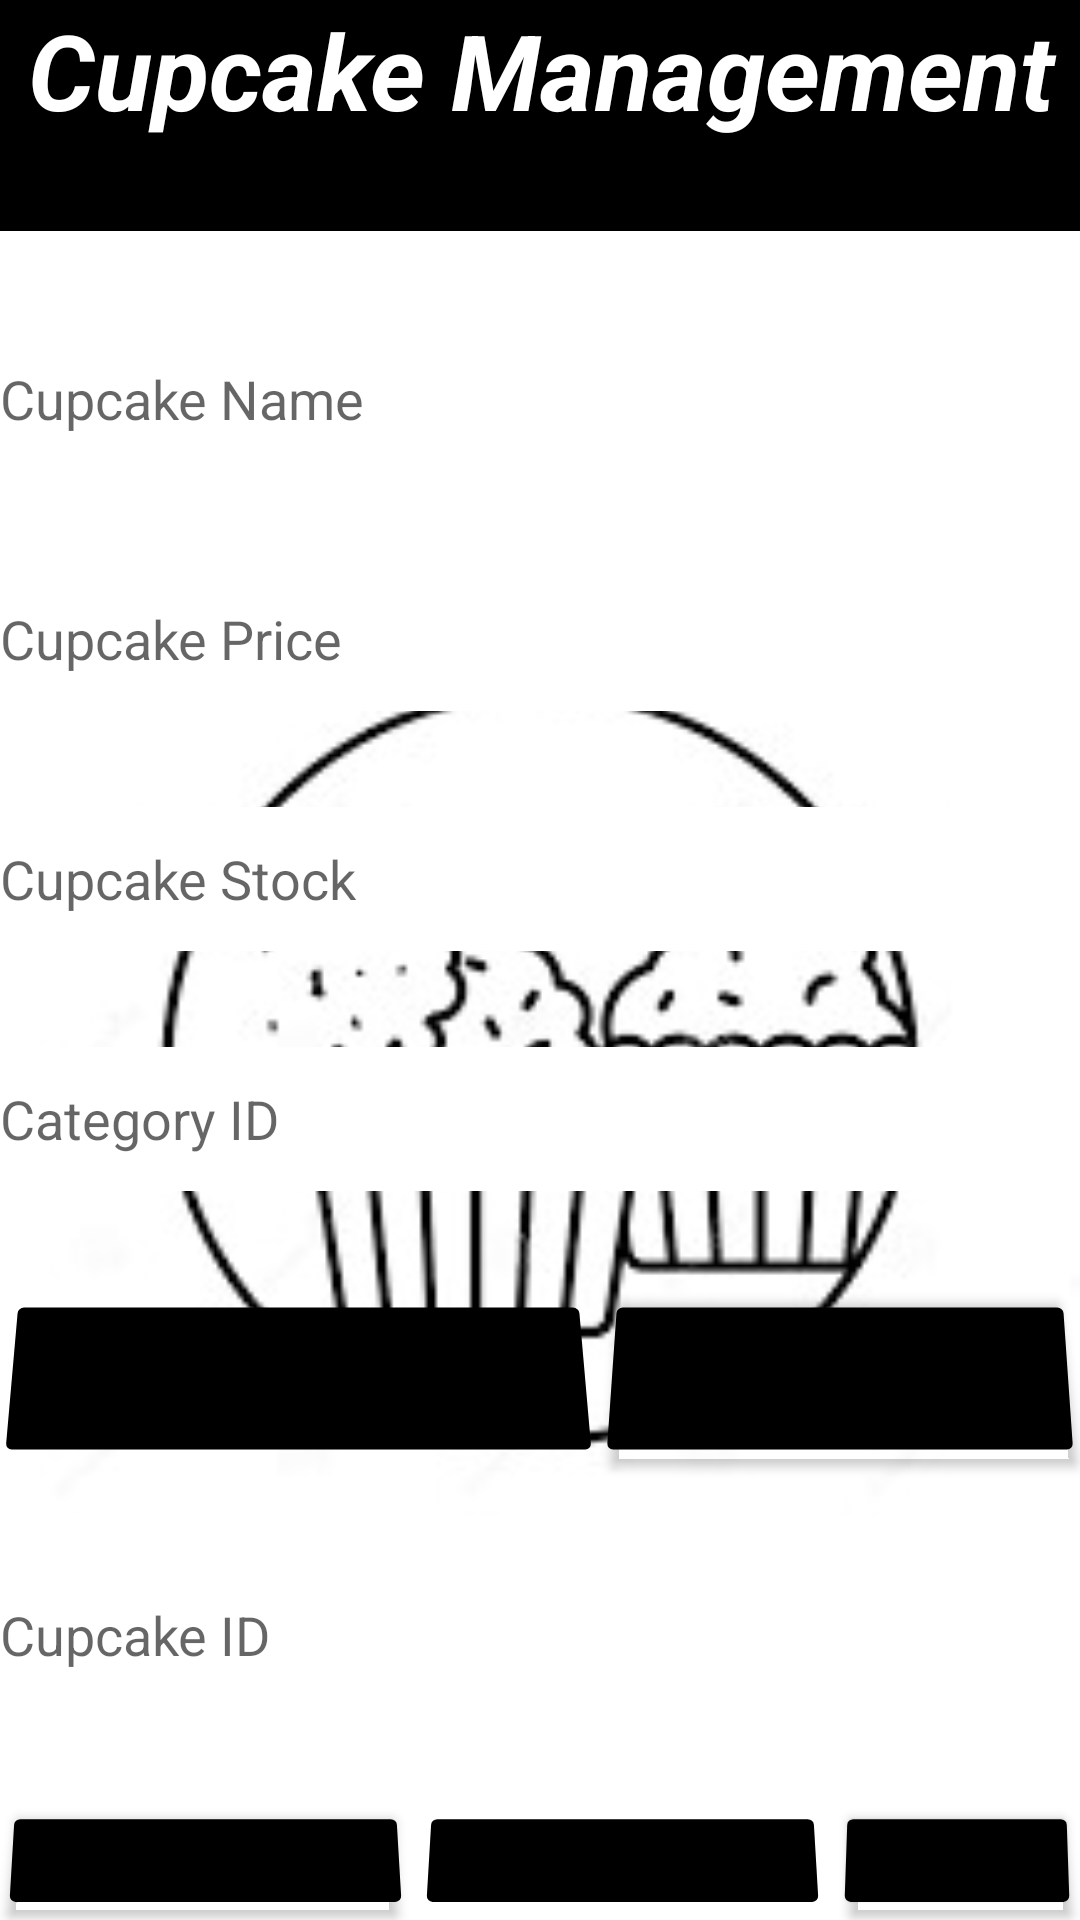

Write the Android layout XML for this screen, with the resource values it uses.
<!-- AndroidManifest.xml: application theme Theme.Ccs -->
<!-- res/layout/activity_cupcake.xml -->
<?xml version="1.0" encoding="utf-8"?>
<RelativeLayout xmlns:android="http://schemas.android.com/apk/res/android"
    xmlns:app="http://schemas.android.com/apk/res-auto"
    xmlns:tools="http://schemas.android.com/tools"
    android:id="@+id/Cuid"
    android:layout_width="match_parent"
    android:layout_height="match_parent"
    tools:context=".cupcakeActivity">

    <ImageView
        android:id="@+id/imageView4"
        android:layout_width="match_parent"
        android:layout_height="661dp"
        android:layout_below="@+id/editTextTextPersonName4"
        android:layout_alignParentBottom="true"
        android:layout_marginTop="6dp"
        android:layout_marginBottom="13dp"
        app:srcCompat="@drawable/logo" />

    <TextView
        android:id="@+id/editTextTextPersonName4"
        android:layout_width="match_parent"
        android:layout_height="77dp"
        android:background="@color/black"
        android:ems="10"
        android:forceDarkAllowed="false"
        android:inputType="textPersonName"
        android:text="Cupcake Management"
        android:textAlignment="center"
        android:textColor="@color/white"
        android:textSize="35dp"
        android:textStyle="bold|italic" />

    <EditText
        android:id="@+id/cupname"
        android:background="@color/white"
        android:layout_width="match_parent"
        android:layout_height="48dp"
        android:layout_below="@+id/editTextTextPersonName4"
        android:layout_marginTop="32dp"
        android:hint="Cupcake Name" />

    <EditText
        android:id="@+id/cuprice"
        android:layout_width="match_parent"
        android:layout_height="48dp"
        android:layout_below="@+id/cupname"
        android:layout_marginTop="32dp"
        android:background="@color/white"
        android:hint="Cupcake Price" />

    <EditText
        android:id="@+id/cupstock"
        android:layout_width="match_parent"
        android:layout_height="48dp"
        android:background="@color/white"
        android:layout_below="@+id/cuprice"
        android:layout_marginTop="32dp"
        android:hint="Cupcake Stock" />

    <EditText
        android:id="@+id/catid"
        android:layout_width="match_parent"
        android:layout_height="48dp"
        android:layout_below="@+id/cupstock"
        android:layout_marginTop="32dp"
        android:background="@color/white"
        android:hint="Category ID" />

    <EditText
        android:id="@+id/cuppid"
        android:layout_width="match_parent"
        android:layout_height="48dp"
        android:layout_below="@+id/addcup"
        android:layout_marginTop="32dp"
        android:background="@color/white"
        android:hint="Cupcake ID" />

    <Button
        android:id="@+id/addcup"
        android:layout_width="199dp"
        android:layout_height="60dp"
        android:layout_below="@+id/catid"
        android:layout_marginTop="32dp"
        android:backgroundTint="#000000"
        android:rotationX="10"
        android:text="ADD" />

    <Button
        android:id="@+id/cuppdate"
        android:layout_width="137dp"
        android:layout_height="60dp"
        android:layout_below="@+id/cuppid"
        android:layout_marginTop="31dp"
        android:backgroundTint="#000000"
        android:rotationX="10"
        android:text="update" />

    <Button
        android:id="@+id/cupdel"
        android:layout_width="137dp"
        android:layout_height="60dp"
        android:layout_below="@+id/cuppid"
        android:layout_marginStart="2dp"
        android:layout_marginTop="31dp"
        android:layout_toEndOf="@+id/cuppdate"
        android:backgroundTint="#000000"
        android:rotationX="10"
        android:text="Delete" />

    <Button
        android:id="@+id/cupsear"
        android:layout_width="137dp"
        android:layout_height="60dp"
        android:layout_below="@+id/cuppid"
        android:layout_marginStart="2dp"
        android:layout_marginTop="31dp"
        android:layout_toEndOf="@+id/cupdel"
        android:backgroundTint="#000000"
        android:rotationX="10"
        android:text="Search" />

    <Button
        android:id="@+id/viewcup"
        android:layout_width="209dp"
        android:layout_height="60dp"
        android:layout_below="@+id/catid"
        android:layout_marginStart="1dp"
        android:layout_marginTop="32dp"
        android:layout_toEndOf="@+id/addcup"
        android:backgroundTint="#000000"
        android:rotationX="10"
        android:text="DISPLAY" />

</RelativeLayout>
<!-- resources referenced by this layout -->
<resources>
  <!-- drawable logo: jpg bitmap (drawable, 36493 bytes) -->
  <style name="Theme.Ccs" parent="Theme.MaterialComponents.DayNight.DarkActionBar">
          
          <item name="colorPrimary">@color/purple_500</item>
          <item name="colorPrimaryVariant">@color/purple_700</item>
          <item name="colorOnPrimary">@color/white</item>
          
          <item name="colorSecondary">@color/teal_200</item>
          <item name="colorSecondaryVariant">@color/teal_700</item>
          <item name="colorOnSecondary">@color/black</item>
          
          <item name="android:statusBarColor" tools:targetApi="l">?attr/colorPrimaryVariant</item>
          
      </style>
  <!-- not gathered from this repository: default colours our renderer supplied (Android Studio template values) -->
  <color name="purple_500">#FF6200EE</color>
  <color name="purple_700">#FF3700B3</color>
  <color name="teal_200">#FF03DAC5</color>
  <color name="teal_700">#FF018786</color>
  <color name="black">#FF000000</color>
  <color name="white">#FFFFFFFF</color>
</resources>
